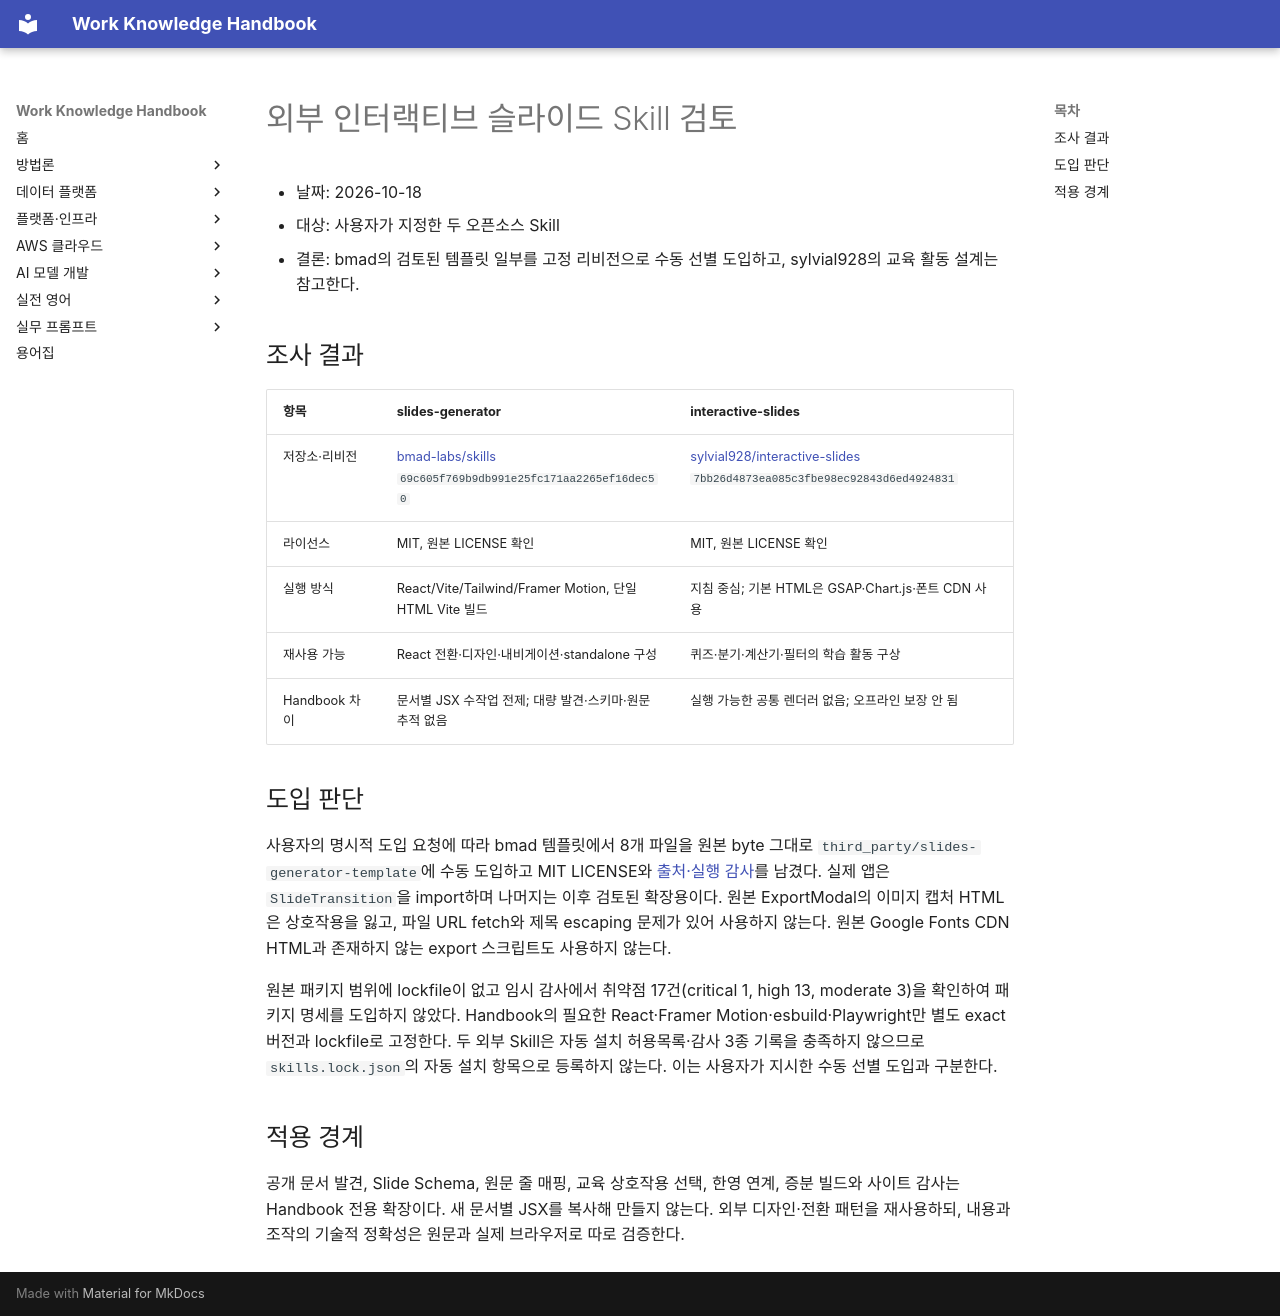

repository: nohdol97/work-handbook · page: proposals/2026-10-18-interactive-slide-skills/index.html · generator: mkdocs

# 외부 인터랙티브 슬라이드 Skill 검토

- 날짜: 2026-10-18
- 대상: 사용자가 지정한 두 오픈소스 Skill
- 결론: bmad의 검토된 템플릿 일부를 고정 리비전으로 수동 선별 도입하고, sylvial928의 교육 활동 설계는 참고한다.

## 조사 결과

| 항목 | slides-generator | interactive-slides |
|---|---|---|
| 저장소·리비전 | [bmad-labs/skills](https://github.com/bmad-labs/skills/tree/69c605f769b9db991e25fc171aa2265ef16dec50/skills/slides-generator) `69c605f769b9db991e25fc171aa2265ef16dec50` | [sylvial928/interactive-slides](https://github.com/sylvial928/interactive-slides/tree/7bb26d4873ea085c3fbe98ec92843d6ed4924831) `7bb26d4873ea085c3fbe98ec92843d6ed4924831` |
| 라이선스 | MIT, 원본 LICENSE 확인 | MIT, 원본 LICENSE 확인 |
| 실행 방식 | React/Vite/Tailwind/Framer Motion, 단일 HTML Vite 빌드 | 지침 중심; 기본 HTML은 GSAP·Chart.js·폰트 CDN 사용 |
| 재사용 가능 | React 전환·디자인·내비게이션·standalone 구성 | 퀴즈·분기·계산기·필터의 학습 활동 구상 |
| Handbook 차이 | 문서별 JSX 수작업 전제; 대량 발견·스키마·원문 추적 없음 | 실행 가능한 공통 렌더러 없음; 오프라인 보장 안 됨 |

## 도입 판단

사용자의 명시적 도입 요청에 따라 bmad 템플릿에서 8개 파일을 원본 byte 그대로 `third_party/slides-generator-template`에 수동 도입하고 MIT LICENSE와 [출처·실행 감사](../../third_party/slides-generator-template/PROVENANCE.md)를 남겼다. 실제 앱은 `SlideTransition`을 import하며 나머지는 이후 검토된 확장용이다. 원본 ExportModal의 이미지 캡처 HTML은 상호작용을 잃고, 파일 URL fetch와 제목 escaping 문제가 있어 사용하지 않는다. 원본 Google Fonts CDN HTML과 존재하지 않는 export 스크립트도 사용하지 않는다.

원본 패키지 범위에 lockfile이 없고 임시 감사에서 취약점 17건(critical 1, high 13, moderate 3)을 확인하여 패키지 명세를 도입하지 않았다. Handbook의 필요한 React·Framer Motion·esbuild·Playwright만 별도 exact 버전과 lockfile로 고정한다. 두 외부 Skill은 자동 설치 허용목록·감사 3종 기록을 충족하지 않으므로 `skills.lock.json`의 자동 설치 항목으로 등록하지 않는다. 이는 사용자가 지시한 수동 선별 도입과 구분한다.

## 적용 경계

공개 문서 발견, Slide Schema, 원문 줄 매핑, 교육 상호작용 선택, 한영 연계, 증분 빌드와 사이트 감사는 Handbook 전용 확장이다. 새 문서별 JSX를 복사해 만들지 않는다. 외부 디자인·전환 패턴을 재사용하되, 내용과 조작의 기술적 정확성은 원문과 실제 브라우저로 따로 검증한다.
